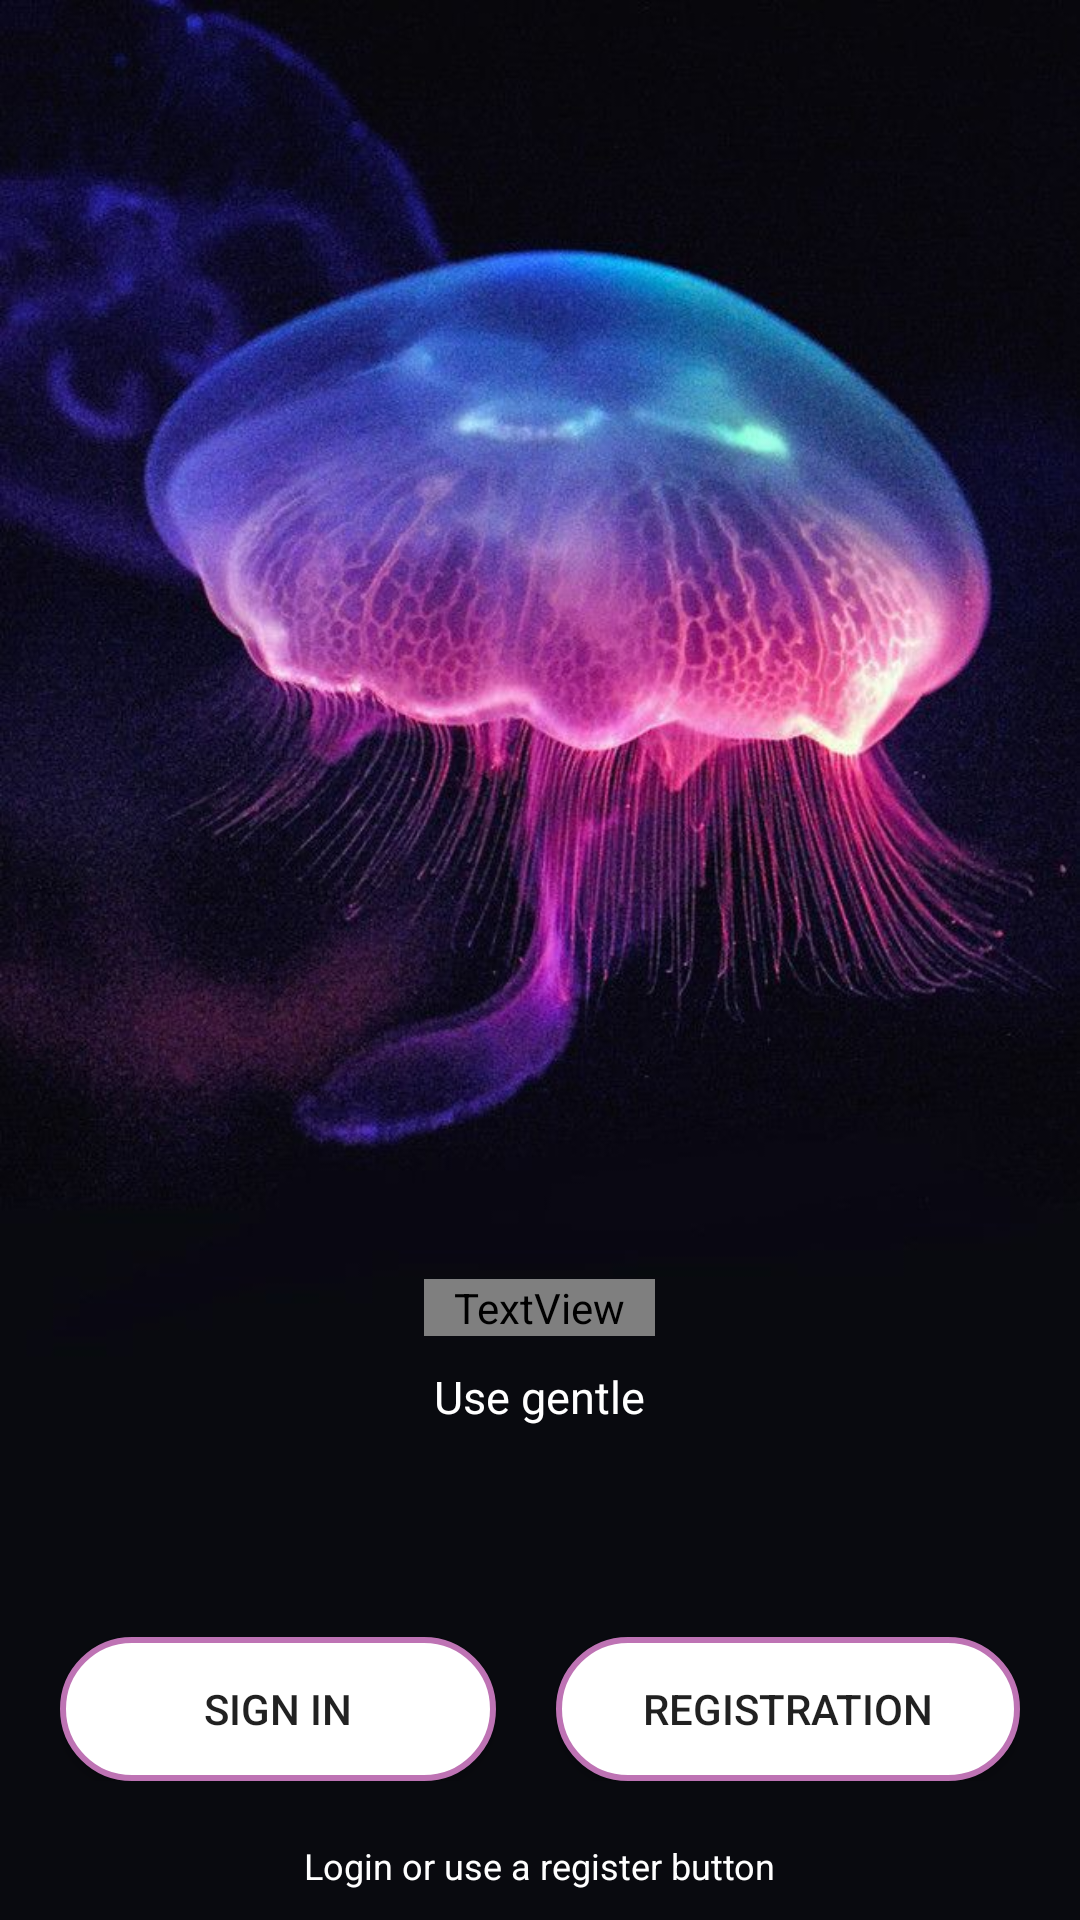

Produce the Android XML layout that renders to this screen, including the resource entries it uses.
<!-- AndroidManifest.xml: application theme MyMaterialTheme.Base -->
<!-- res/layout/activity_main.xml -->
<?xml version="1.0" encoding="utf-8"?>
<RelativeLayout xmlns:android="http://schemas.android.com/apk/res/android"
    xmlns:app="http://schemas.android.com/apk/res-auto"
    xmlns:tools="http://schemas.android.com/tools"
    android:layout_width="match_parent"
    android:layout_height="match_parent"
    android:background="@drawable/meduza"
    tools:context=".MainActivity"
    android:id="@+id/root_element">

    <LinearLayout
        android:layout_width="wrap_content"
        android:layout_height="wrap_content"
        android:orientation="vertical"
        android:gravity="center"
        android:id="@+id/title_layout"
        android:layout_centerHorizontal="true"
        android:layout_above="@+id/button_layout"
        android:layout_marginBottom="50dp">

        <TextView
            android:id="@+id/textView"
            android:layout_width="wrap_content"
            android:layout_height="wrap_content"
            android:fontFamily="@font/anton"
            android:text="@string/Meduza_string"
            android:textColor="@color/md_white_1000"
            android:textSize="35sp"
            android:paddingLeft="10dp"
            android:paddingRight="10dp"/>

        <TextView
            android:id="@+id/textView2"
            android:textColor="@android:color/white"
            android:layout_marginTop="10dp"
            android:textSize="15sp"
            android:layout_width="wrap_content"
            android:layout_height="wrap_content"
            android:text="@string/Meduza_string_after" />
    </LinearLayout>

    <TextView
        android:id="@+id/twBottom"
        android:layout_alignParentBottom="true"
        android:layout_centerHorizontal="true"
        android:textColor="@android:color/white"
        android:layout_marginBottom="10dp"
        android:textSize="12sp"
        android:layout_width="wrap_content"
        android:layout_height="wrap_content"
        android:text="@string/Meduza_string_bottom" />

    <LinearLayout
        android:layout_width="match_parent"
        android:layout_height="wrap_content"
        android:weightSum="2"
        android:id="@+id/button_layout"
        android:layout_above="@+id/twBottom"
        android:layout_margin="20dp"
        android:layout_below="@+id/text_layout"
        android:layout_centerHorizontal="true">

        <Button
            android:id="@+id/btnSignIn"
            android:layout_width="wrap_content"
            android:layout_height="wrap_content"
            android:layout_marginRight="10dp"
            android:layout_weight="1"
            android:text="@string/SignIn_btn"
            android:background="@drawable/textview_shape"/>

        <Button
            android:id="@+id/btnRegister"
            android:layout_width="wrap_content"
            android:layout_height="wrap_content"
            android:layout_marginLeft="10dp"
            android:layout_weight="1"
            android:text="@string/Register_btn"
            android:background="@drawable/textview_shape"/>
    </LinearLayout>
</RelativeLayout>
<!-- resources referenced by this layout -->
<resources>
  <!-- drawable meduza: jpg bitmap (drawable, 76731 bytes) -->
  <!-- drawable textview_shape (drawable) -->
  <?xml version="1.0" encoding="utf-8"?>
  <shape xmlns:android="http://schemas.android.com/apk/res/android">
  
      <corners android:radius="100dp"/>
  
      <stroke android:color="#BE73B4" android:width="2dp"/>
  
  
      <solid android:color="@android:color/white"/>
  
  </shape>
  <string name="Meduza_string">MEDUZA</string>
  <string name="Meduza_string_after">Use gentle</string>
  <string name="Meduza_string_bottom">Login or use a register button</string>
  <string name="Register_btn">Registration</string>
  <string name="SignIn_btn">Sign in</string>
  <style name="MyMaterialTheme.Base" parent="Theme.AppCompat.Light.DarkActionBar">
          <item name="windowNoTitle">true</item>
          <item name="windowActionBar">false</item>
          <item name="colorAccent">@color/colorAccent</item>
      </style>
  <color name="colorAccent">#c8e8ff</color>
</resources>
